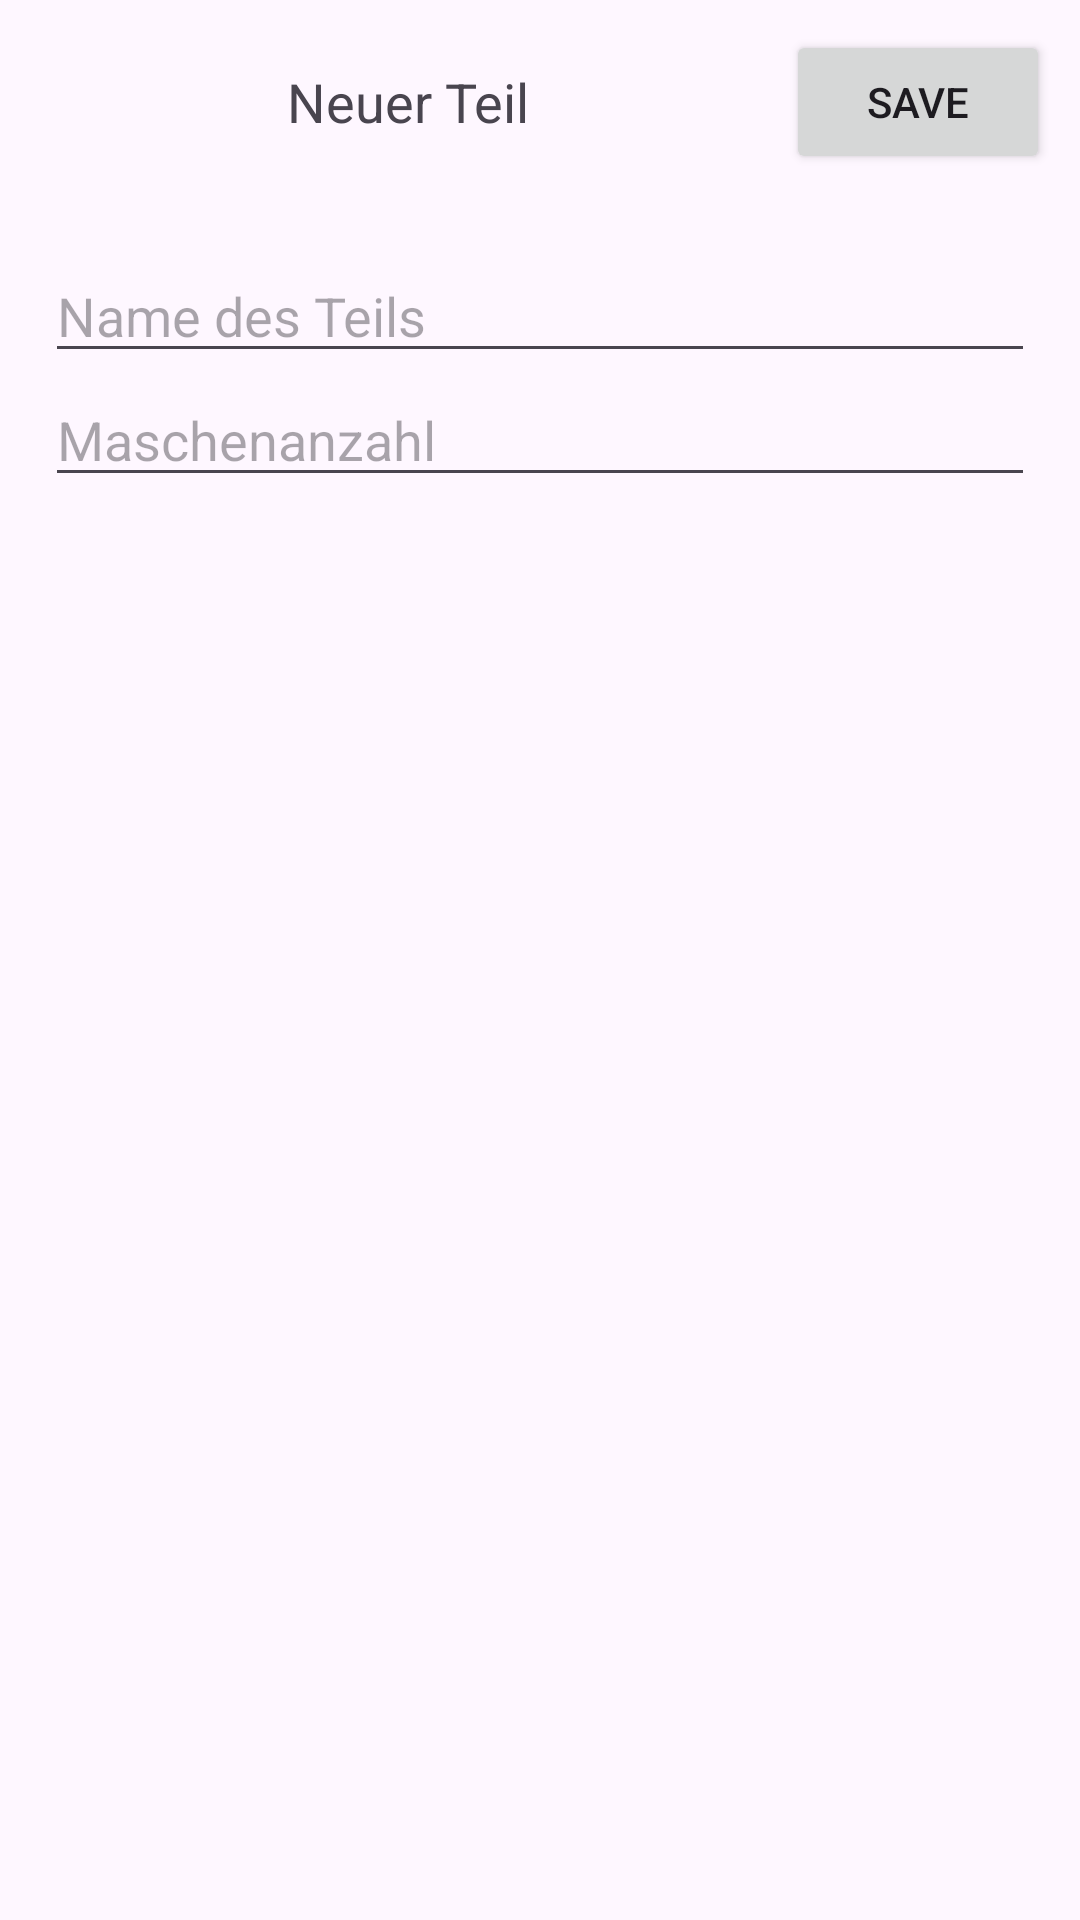

The Android layout XML behind this screen, and the referenced resources:
<!-- AndroidManifest.xml: application theme Theme.MascheumMasche -->
<!-- res/layout/activity_new_project_part.xml -->
<?xml version="1.0" encoding="utf-8"?>
<LinearLayout xmlns:android="http://schemas.android.com/apk/res/android"
    android:layout_width="match_parent"
    android:layout_height="match_parent"
    xmlns:app="http://schemas.android.com/apk/res-auto"
    android:orientation="vertical">

    <LinearLayout
        android:layout_width="match_parent"
        android:layout_height="wrap_content"
        android:orientation="horizontal"
        android:padding="10dp">
        <ImageView
            android:id="@+id/back_button"
            android:layout_width="wrap_content"
            android:layout_height="wrap_content"
            android:src="@drawable/icon_back_button"
            android:contentDescription="Bearbeiten"
            android:layout_gravity="center"
            app:layout_constraintStart_toStartOf="parent"
            app:layout_constraintTop_toTopOf="parent"
            app:layout_constraintBottom_toBottomOf="parent" />
        <TextView
            android:id="@+id/text_project_part_title"
            android:layout_width="wrap_content"
            android:layout_height="wrap_content"
            android:layout_weight="1"
            android:gravity="center"
            android:layout_gravity="center"
            android:textSize="18sp"
            android:text="Neuer Teil" />

        <Button
            android:id="@+id/button_save_project_part"
            android:layout_width="wrap_content"
            android:layout_height="wrap_content"
            android:text="save"
            android:layout_gravity="end" />
    </LinearLayout>

    <LinearLayout
        android:layout_width="match_parent"
        android:layout_height="wrap_content"
        android:orientation="vertical"
        android:padding="15dp">
        <EditText
            android:id="@+id/edit_name"
            android:layout_width="match_parent"
            android:layout_height="wrap_content"
            android:hint="Name des Teils"
            android:inputType="text"
            />

        <EditText
            android:id="@+id/edit_max_rows"
            android:layout_width="match_parent"
            android:layout_height="wrap_content"
            android:hint="Maschenanzahl"
            android:inputType="number" />
    </LinearLayout>
</LinearLayout>
<!-- resources referenced by this layout -->
<resources>
  <style name="Theme.MascheumMasche" parent="Base.Theme.MascheumMasche" />
  <style name="Base.Theme.MascheumMasche" parent="Theme.Material3.DayNight.NoActionBar">
          
          
      </style>
</resources>
